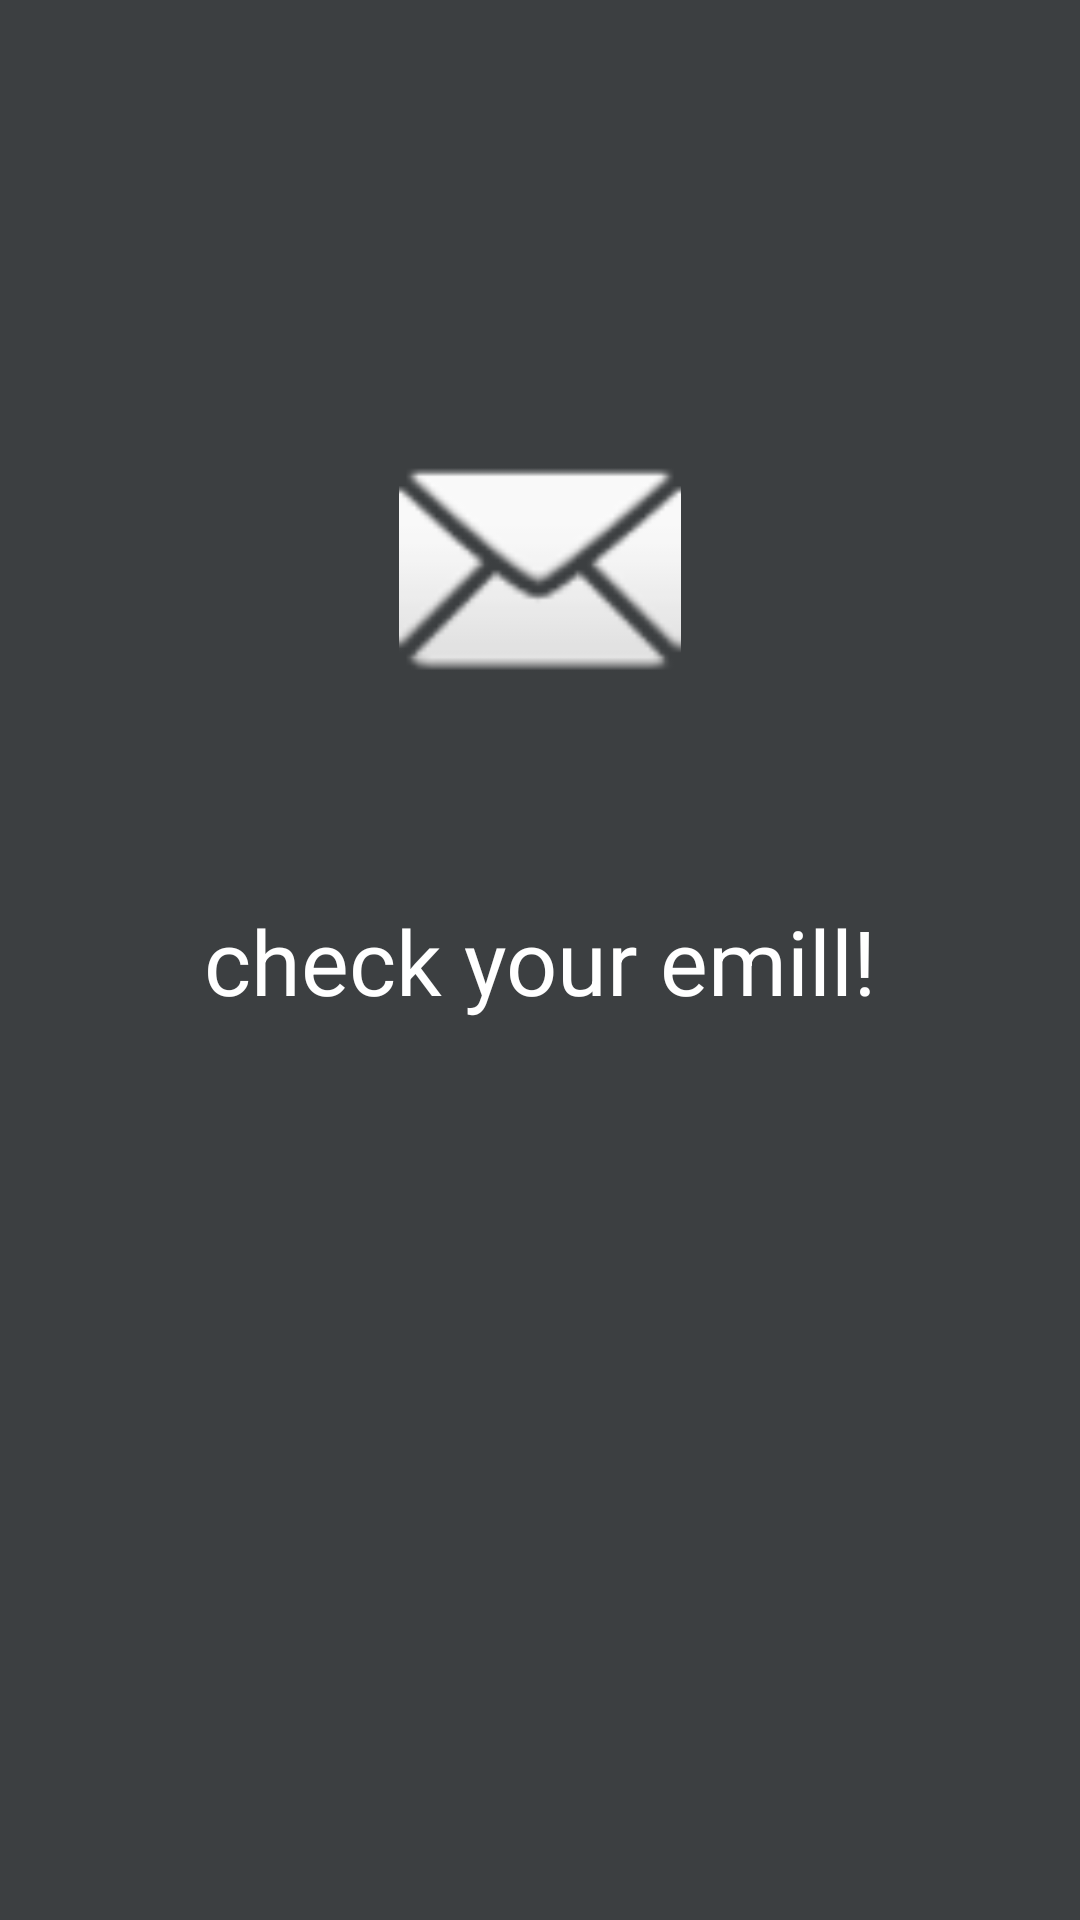

Produce the Android XML layout that renders to this screen, including the resource entries it uses.
<!-- AndroidManifest.xml: application theme Theme.EnterName -->
<!-- res/layout/activity_main2.xml -->
<?xml version="1.0" encoding="utf-8"?>
<androidx.constraintlayout.widget.ConstraintLayout xmlns:android="http://schemas.android.com/apk/res/android"
    xmlns:app="http://schemas.android.com/apk/res-auto"
    xmlns:tools="http://schemas.android.com/tools"
    android:layout_width="match_parent"
    android:layout_height="match_parent"
    android:background="#3C3F41"
    tools:context=".MainActivity2">


    <TextView
        android:id="@+id/notimportrnt1"
        android:layout_width="match_parent"
        android:layout_height="wrap_content"
        android:layout_marginStart="8dp"
        android:layout_marginEnd="8dp"
        android:background="@drawable/et_border"
        android:gravity="center"
        android:hint="enter your user name"
        android:text="check your emill!"
        android:textColor="#FFFFFF"
        android:textColorHint="#000000"
        android:textSize="30sp"
        app:layout_constraintBottom_toBottomOf="parent"
        app:layout_constraintEnd_toEndOf="parent"
        app:layout_constraintStart_toStartOf="parent"
        app:layout_constraintTop_toTopOf="parent" />

    <ImageView
        android:id="@+id/imageView2"
        android:layout_width="128dp"
        android:layout_height="94dp"
        android:layout_marginBottom="64dp"
        app:layout_constraintBottom_toTopOf="@+id/notimportrnt1"
        app:layout_constraintEnd_toEndOf="parent"
        app:layout_constraintStart_toStartOf="parent"
        app:layout_constraintTop_toTopOf="parent"
        app:layout_constraintVertical_bias="1.0"
        app:srcCompat="@android:drawable/ic_dialog_email" />

</androidx.constraintlayout.widget.ConstraintLayout>
<!-- resources referenced by this layout -->
<resources>
  <style name="Theme.EnterName" parent="Base.Theme.EnterName" />
  <style name="Base.Theme.EnterName" parent="Theme.Material3.DayNight.NoActionBar">
          
          
      </style>
</resources>
